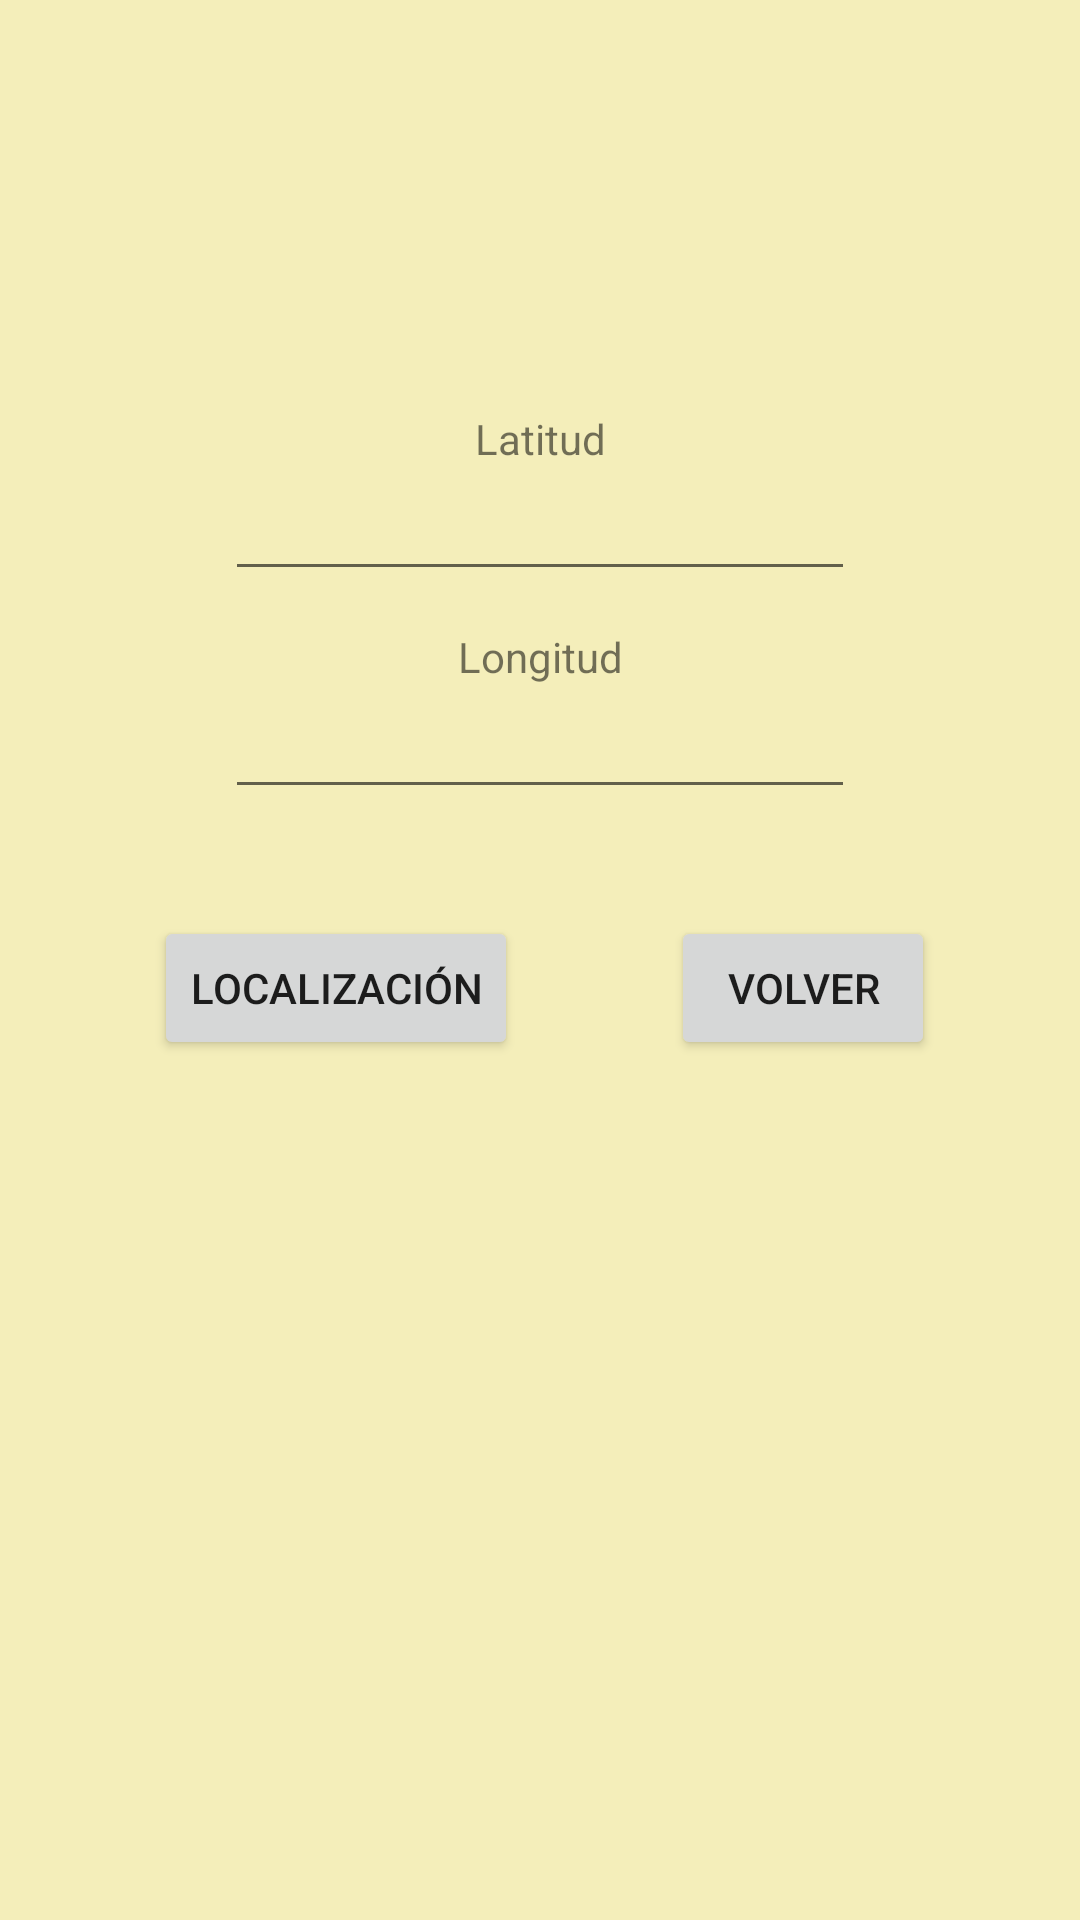

Write the Android layout XML for this screen, with the resource values it uses.
<!-- AndroidManifest.xml: application theme Theme.establecimientos -->
<!-- res/layout/activity_geolocations.xml -->
<?xml version="1.0" encoding="utf-8"?>
<androidx.constraintlayout.widget.ConstraintLayout xmlns:android="http://schemas.android.com/apk/res/android"
    xmlns:app="http://schemas.android.com/apk/res-auto"
    xmlns:tools="http://schemas.android.com/tools"
    android:layout_width="match_parent"
    android:layout_height="match_parent"
    android:background="#F4EEBA">

    <Button
        android:id="@+id/button6"
        android:layout_width="wrap_content"
        android:layout_height="wrap_content"
        android:text="Localización"
        app:layout_constraintBottom_toTopOf="@+id/imageView12"
        app:layout_constraintEnd_toStartOf="@+id/button"
        app:layout_constraintStart_toStartOf="parent"
        app:layout_constraintTop_toBottomOf="@+id/editTextNumberDecimal3" />

    <ImageView
        android:id="@+id/imageView11"
        android:layout_width="wrap_content"
        android:layout_height="wrap_content"
        app:layout_constraintBottom_toTopOf="@+id/textView8"
        app:layout_constraintEnd_toEndOf="parent"
        app:layout_constraintStart_toStartOf="parent"
        app:layout_constraintTop_toTopOf="parent"
        tools:srcCompat="@tools:sample/avatars" />

    <ImageView
        android:id="@+id/imageView12"
        android:layout_width="282dp"
        android:layout_height="162dp"
        app:layout_constraintBottom_toBottomOf="parent"
        app:layout_constraintEnd_toEndOf="parent"
        app:layout_constraintHorizontal_bias="0.496"
        app:layout_constraintStart_toStartOf="parent"
        app:layout_constraintTop_toTopOf="parent"
        app:layout_constraintVertical_bias="0.813"
        app:srcCompat="@drawable/ic_launcher_background" />

    <TextView
        android:id="@+id/textView8"
        android:layout_width="wrap_content"
        android:layout_height="wrap_content"
        android:text="Latitud"
        app:layout_constraintBottom_toBottomOf="parent"
        app:layout_constraintEnd_toEndOf="parent"
        app:layout_constraintHorizontal_bias="0.5"
        app:layout_constraintStart_toStartOf="parent"
        app:layout_constraintTop_toTopOf="parent"
        app:layout_constraintVertical_bias="0.22" />

    <TextView
        android:id="@+id/textView9"
        android:layout_width="wrap_content"
        android:layout_height="wrap_content"
        android:text="Longitud"
        app:layout_constraintBottom_toTopOf="@+id/imageView12"
        app:layout_constraintEnd_toEndOf="parent"
        app:layout_constraintStart_toStartOf="parent"
        app:layout_constraintTop_toBottomOf="@+id/textView8"
        app:layout_constraintVertical_bias="0.25" />

    <Button
        android:id="@+id/button"
        android:layout_width="wrap_content"
        android:layout_height="wrap_content"
        android:layout_marginEnd="36dp"
        android:onClick="click_volver"
        android:text="Volver"
        app:layout_constraintBottom_toTopOf="@+id/imageView12"
        app:layout_constraintEnd_toEndOf="parent"
        app:layout_constraintHorizontal_bias="0.948"
        app:layout_constraintStart_toStartOf="parent"
        app:layout_constraintTop_toBottomOf="@+id/editTextNumberDecimal3" />

    <EditText
        android:id="@+id/editTextNumberDecimal2"
        android:layout_width="wrap_content"
        android:layout_height="wrap_content"
        android:ems="10"
        android:inputType="numberDecimal"
        app:layout_constraintEnd_toEndOf="parent"
        app:layout_constraintStart_toStartOf="parent"
        app:layout_constraintTop_toBottomOf="@+id/textView8" />

    <EditText
        android:id="@+id/editTextNumberDecimal3"
        android:layout_width="wrap_content"
        android:layout_height="wrap_content"
        android:ems="10"
        android:inputType="numberDecimal"
        app:layout_constraintEnd_toEndOf="parent"
        app:layout_constraintStart_toStartOf="parent"
        app:layout_constraintTop_toBottomOf="@+id/textView9" />

</androidx.constraintlayout.widget.ConstraintLayout>
<!-- resources referenced by this layout -->
<resources>
  <style name="Theme.establecimientos" parent="Theme.MaterialComponents.DayNight.DarkActionBar">
          
          <item name="colorPrimary">@color/purple_500</item>
          <item name="colorPrimaryVariant">@color/purple_700</item>
          <item name="colorOnPrimary">@color/white</item>
          
          <item name="colorSecondary">@color/teal_200</item>
          <item name="colorSecondaryVariant">@color/teal_700</item>
          <item name="colorOnSecondary">@color/black</item>
          
          <item name="android:statusBarColor" tools:targetApi="l">?attr/colorPrimaryVariant</item>
          
      </style>
  <!-- not gathered from this repository: default colours our renderer supplied (Android Studio template values) -->
  <color name="purple_500">#FF6200EE</color>
  <color name="purple_700">#FF3700B3</color>
  <color name="teal_200">#FF03DAC5</color>
  <color name="teal_700">#FF018786</color>
  <color name="black">#FF000000</color>
  <color name="white">#FFFFFFFF</color>
</resources>
